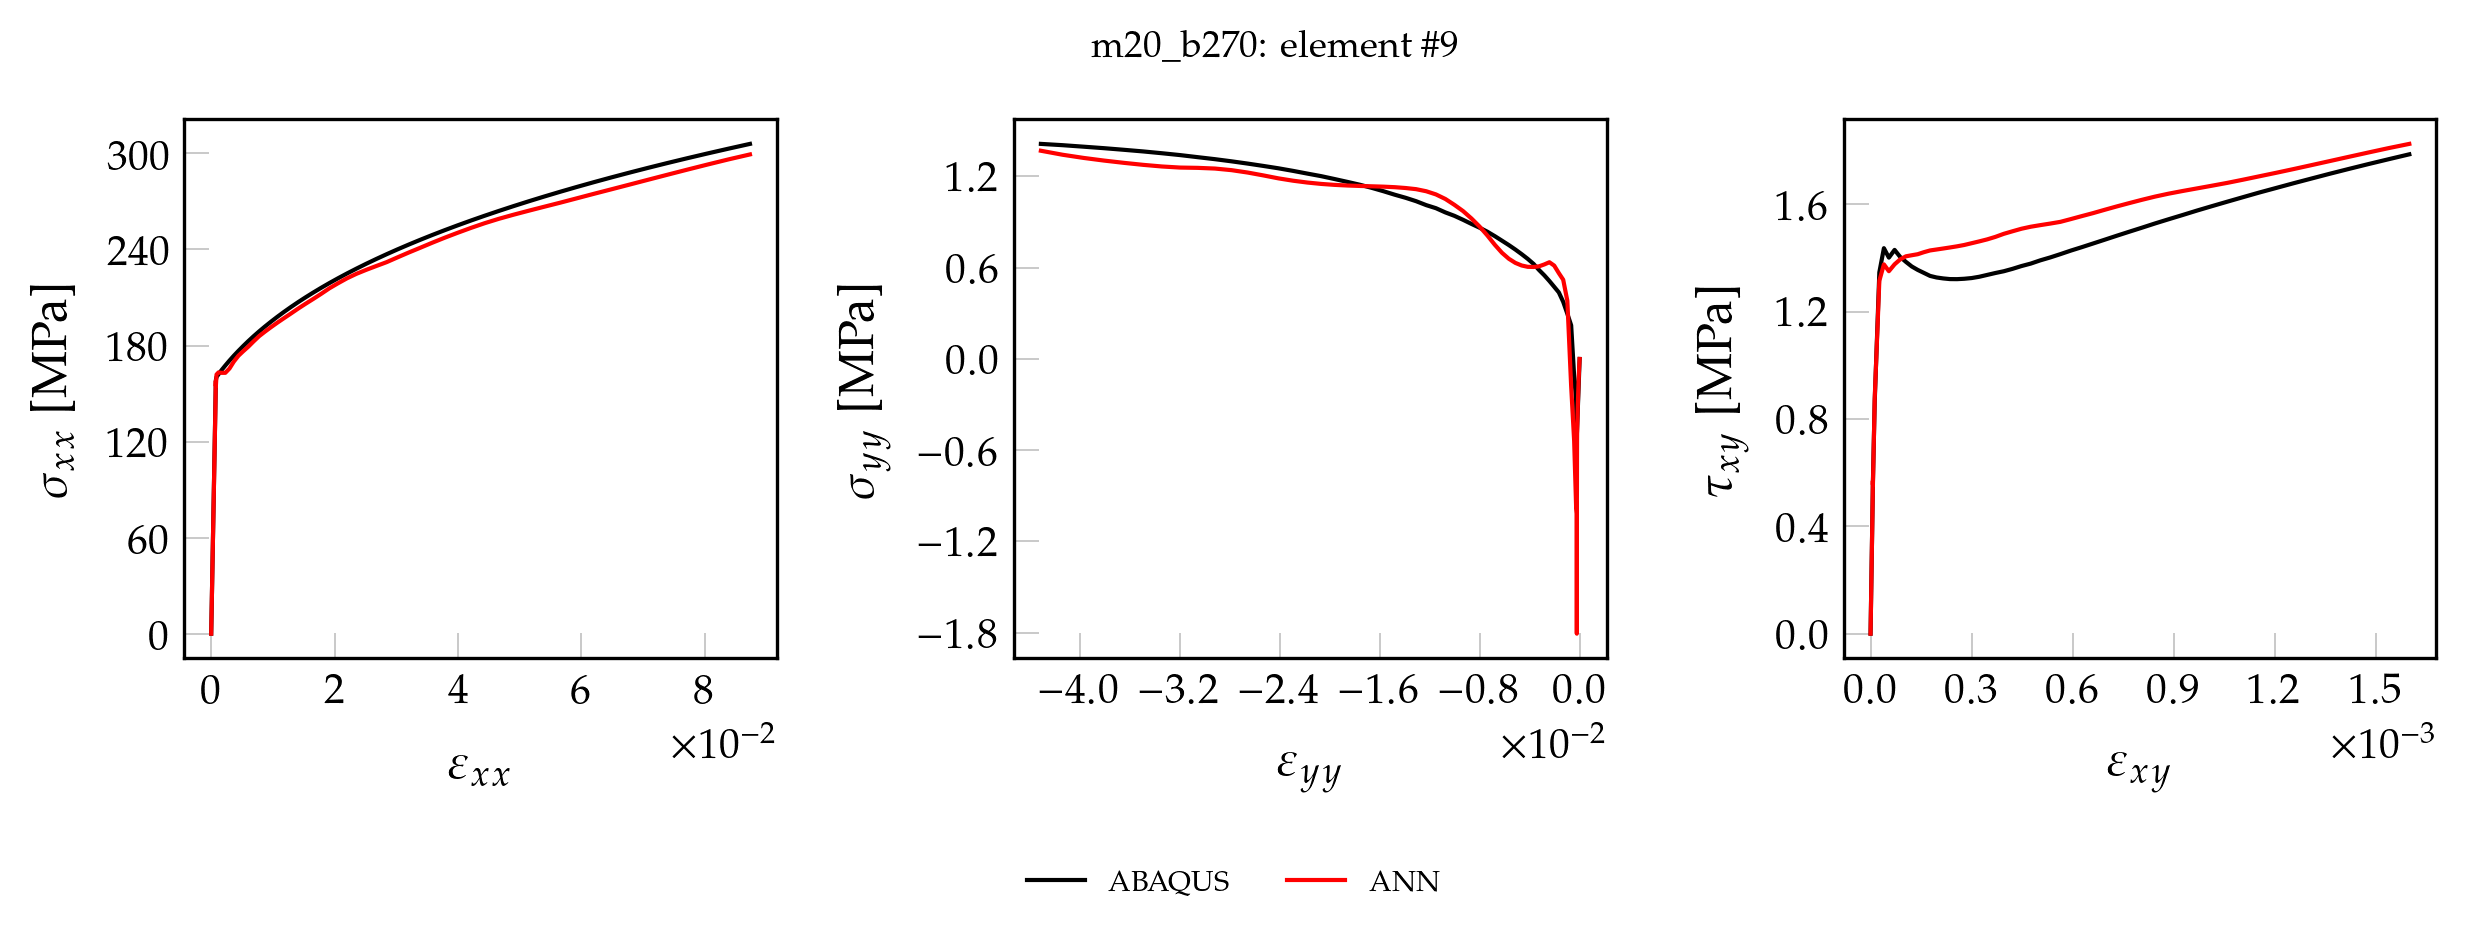

The table this chart was drawn from, first rows:
, exx_t, eyy_t, exy_t, sxx_t, syy_t, sxy_t, pred_x, pred_y, pred_xy
0, 0.000000000000, 0.000000000000, 0.000000000000, 0.000000000000, 0.000000000000, 0.000000000000, 0.000000000000, 0.000000000000, 0.000000000000
1, 0.0000151, -0.000004574, 0.00000014, 3.168, -0.01032, 0.01133, 3.16, -0.006057, 0.01127
2, 0.0000302, -0.000009149, 0.000000281, 6.335, -0.02064, 0.02267, 6.319, -0.0124, 0.02261
3, 0.0000453, -0.00001372, 0.000000421, 9.503, -0.03095, 0.034, 9.476, -0.019, 0.03387
4, 0.0000604, -0.0000183, 0.000000561, 12.67, -0.04127, 0.04534, 12.63, -0.02586, 0.04512
5, 0.0000755, -0.00002287, 0.000000702, 15.84, -0.05159, 0.05667, 15.79, -0.03294, 0.05645
6, 0.00009059, -0.00002745, 0.000000842, 19.01, -0.06191, 0.068, 18.94, -0.04024, 0.0677
7, 0.0001057, -0.00003202, 0.000000982, 22.17, -0.07222, 0.07934, 22.1, -0.04776, 0.07895
8, 0.0001208, -0.0000366, 0.000001123, 25.34, -0.08254, 0.09067, 25.25, -0.0555, 0.09027
9, 0.0001359, -0.00004117, 0.000001263, 28.51, -0.09286, 0.102, 28.4, -0.06349, 0.1015
10, 0.000151, -0.00004575, 0.000001403, 31.68, -0.1032, 0.1133, 31.55, -0.07171, 0.1127
11, 0.0001661, -0.00005032, 0.000001544, 34.85, -0.1135, 0.1247, 34.7, -0.08013, 0.1241
12, 0.0001812, -0.00005489, 0.000001684, 38.01, -0.1238, 0.136, 37.84, -0.08874, 0.1353
13, 0.0001963, -0.00005947, 0.000001824, 41.18, -0.1341, 0.1473, 40.99, -0.09759, 0.1465
14, 0.0002114, -0.00006404, 0.000001965, 44.35, -0.1444, 0.1587, 44.14, -0.1067, 0.1578
15, 0.0002265, -0.00006862, 0.000002105, 47.52, -0.1548, 0.17, 47.28, -0.1162, 0.169
16, 0.0002416, -0.00007319, 0.000002245, 50.68, -0.1651, 0.1813, 50.42, -0.126, 0.1803
17, 0.0002567, -0.00007777, 0.000002386, 53.85, -0.1754, 0.1927, 53.56, -0.1359, 0.1915
18, 0.0002718, -0.00008234, 0.000002526, 57.02, -0.1857, 0.204, 56.7, -0.146, 0.2028
19, 0.0002869, -0.00008692, 0.000002666, 60.19, -0.196, 0.2153, 59.84, -0.1563, 0.214
20, 0.000302, -0.00009149, 0.000002806, 63.35, -0.2064, 0.2267, 62.98, -0.1668, 0.2252
21, 0.0003171, -0.00009606, 0.000002947, 66.52, -0.2167, 0.238, 66.12, -0.1776, 0.2365
22, 0.0003322, -0.0001006, 0.000003087, 69.69, -0.227, 0.2493, 69.26, -0.1886, 0.2477
23, 0.0003473, -0.0001052, 0.000003227, 72.86, -0.2373, 0.2607, 72.39, -0.1998, 0.2588
24, 0.0003624, -0.0001098, 0.000003368, 76.03, -0.2476, 0.272, 75.53, -0.2111, 0.2701
25, 0.0003775, -0.0001144, 0.000003508, 79.19, -0.2579, 0.2833, 78.66, -0.2226, 0.2813
26, 0.0003926, -0.0001189, 0.000003648, 82.36, -0.2683, 0.2947, 81.79, -0.2343, 0.2925
27, 0.0004077, -0.0001235, 0.000003789, 85.53, -0.2786, 0.306, 84.92, -0.2465, 0.3038
28, 0.0004228, -0.0001281, 0.000003929, 88.7, -0.2889, 0.3173, 88.05, -0.2591, 0.3149
29, 0.0004379, -0.0001327, 0.000004069, 91.86, -0.2992, 0.3287, 91.18, -0.272, 0.3261
30, 0.000453, -0.0001372, 0.00000421, 95.03, -0.3095, 0.34, 94.31, -0.2849, 0.3374
31, 0.0004681, -0.0001418, 0.00000435, 98.2, -0.3199, 0.3514, 97.43, -0.2979, 0.3485
32, 0.0004832, -0.0001464, 0.00000449, 101.4, -0.3302, 0.3627, 100.6, -0.311, 0.3597
33, 0.0004983, -0.000151, 0.000004631, 104.5, -0.3405, 0.374, 103.7, -0.3245, 0.3709
34, 0.0005134, -0.0001555, 0.000004771, 107.7, -0.3508, 0.3854, 106.8, -0.3383, 0.3821
35, 0.0005285, -0.0001601, 0.000004911, 110.9, -0.3611, 0.3967, 109.9, -0.3523, 0.3933
36, 0.0005436, -0.0001647, 0.000005052, 114, -0.3714, 0.408, 113, -0.3664, 0.4045
37, 0.0005587, -0.0001693, 0.000005192, 117.2, -0.3818, 0.4194, 116.2, -0.3804, 0.4156
38, 0.0005738, -0.0001738, 0.000005332, 120.4, -0.3921, 0.4307, 119.3, -0.3946, 0.4268
39, 0.0005889, -0.0001784, 0.000005473, 123.5, -0.4024, 0.442, 122.4, -0.4093, 0.438
40, 0.000604, -0.000183, 0.000005613, 126.7, -0.4127, 0.4534, 125.5, -0.4245, 0.4491
41, 0.0006191, -0.0001876, 0.000005753, 129.9, -0.423, 0.4647, 128.6, -0.4402, 0.4603
42, 0.0006342, -0.0001921, 0.000005894, 133, -0.4333, 0.476, 131.7, -0.4559, 0.4715
43, 0.0006493, -0.0001967, 0.000006034, 136.2, -0.4437, 0.4874, 134.9, -0.4723, 0.4826
44, 0.0006644, -0.0002013, 0.000006174, 139.4, -0.454, 0.4987, 138, -0.4938, 0.4938
45, 0.0006795, -0.0002059, 0.000006315, 142.5, -0.4643, 0.51, 141.1, -0.5418, 0.5052
46, 0.0006946, -0.0002104, 0.000006455, 145.7, -0.4746, 0.5214, 144.4, -0.6474, 0.5173
47, 0.0007097, -0.000215, 0.000006595, 148.9, -0.4849, 0.5327, 148.2, -0.8619, 0.5317
48, 0.0007248, -0.0002196, 0.000006736, 152.1, -0.4953, 0.544, 153.9, -0.9289, 0.5521
49, 0.0007399, -0.0002241, 0.000006876, 155.2, -0.5056, 0.5554, 157.9, -1.806, 0.5697
50, 0.000755, -0.0002287, 0.000007016, 158.4, -0.5159, 0.5667, 154.7, -1.016, 0.5553
51, 0.0008649, -0.0002809, 0.00001235, 160.4, -0.2699, 0.8659, 161.9, -0.9712, 0.8778
52, 0.001183, -0.0004382, 0.00002606, 162, -0.1136, 1.347, 163.2, -0.539, 1.316
53, 0.001669, -0.0006769, 0.0000396, 164.6, 0.2212, 1.437, 162.9, -0.1803, 1.377
54, 0.002288, -0.0009823, 0.00005437, 167.5, 0.2974, 1.402, 163, 0.3821, 1.351
55, 0.002959, -0.001314, 0.00007127, 170.6, 0.3757, 1.431, 165.6, 0.5209, 1.377
56, 0.003667, -0.001663, 0.00008779, 173.6, 0.4376, 1.405, 170, 0.5645, 1.395
57, 0.004416, -0.002033, 0.0001049, 176.7, 0.4745, 1.386, 173.6, 0.6138, 1.407
58, 0.005197, -0.002419, 0.0001222, 179.7, 0.5127, 1.369, 176.5, 0.6361, 1.411
59, 0.006013, -0.002822, 0.0001399, 182.7, 0.5498, 1.356, 179.3, 0.6217, 1.415
... 41 more rows
